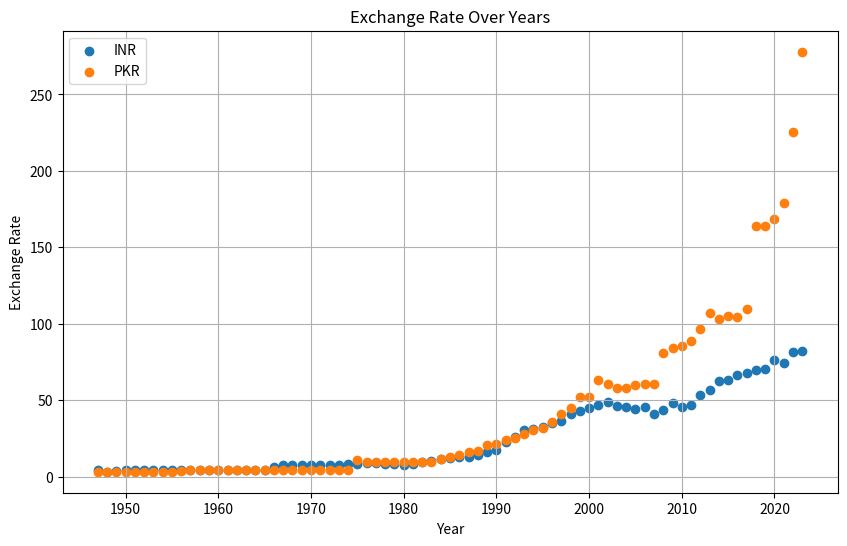

Write Python code to recreate this figure.
import matplotlib.pyplot as plt

# Data
years = list(range(1947, 2024))
IND = [4.16, 3.31, 3.67, 4.76, 4.76, 4.76, 4.76, 4.76, 4.76, 4.76, 4.76, 4.76, 4.76, 4.76, 4.76, 4.76, 4.76, 4.76, 4.76, 6.36, 7.5, 7.5, 7.5, 7.5, 7.49, 7.59, 7.74, 8.1, 8.38, 8.96, 8.74, 8.19, 8.13, 7.86, 8.66, 9.46, 10.1, 11.36, 12.37, 12.61, 12.96, 13.92, 16.23, 17.5, 22.74, 25.92, 30.49, 31.37, 32.43, 35.43, 36.31, 41.26, 43.06, 44.94, 47.19, 48.61, 46.58, 45.32, 44.1, 45.31, 41.35, 43.51, 48.41, 45.73, 46.67, 53.44, 56.57, 62.33, 62.97, 66.46, 67.79, 70.09, 70.39, 76.38, 74.57, 81.35, 81.94]  # Add value for 2023
PAK = [3.31, 3.31, 3.31, 3.31, 3.31, 3.31, 3.31, 3.31, 3.31, 3.91, 4.76, 4.76, 4.76, 4.76, 4.76, 4.76, 4.76, 4.76, 4.76, 4.76, 4.76, 4.76, 4.76, 4.76, 4.76, 4.76, 4.76, 4.76, 11.01, 9.99, 9.99, 9.99, 9.99, 9.99, 9.99, 9.99, 9.99, 11.85, 13.12, 14.05, 15.93, 16.65, 20.54, 21.71, 23.8, 25.08, 28.11, 30.57, 31.64, 36.08, 41.11, 45.05, 51.9, 51.9, 63.5, 60.5, 57.75, 57.8, 59.7, 60.4, 60.83, 81.1, 84.1, 85.75, 88.6, 96.5, 107.2, 103, 105.2, 104.6, 110.01, 163.75, 163.75, 168.88, 179.16, 225.4, 277.94]  # Add value for 2024


# print(len(IND))
# print(len(PAK))


plt.figure(figsize=(10, 6))
plt.scatter(years, IND, label='INR')
plt.scatter(years, PAK, label='PKR')
plt.xlabel('Year')
plt.ylabel('Exchange Rate')
plt.title('Exchange Rate Over Years')
plt.legend()
plt.grid(True)
plt.show()
